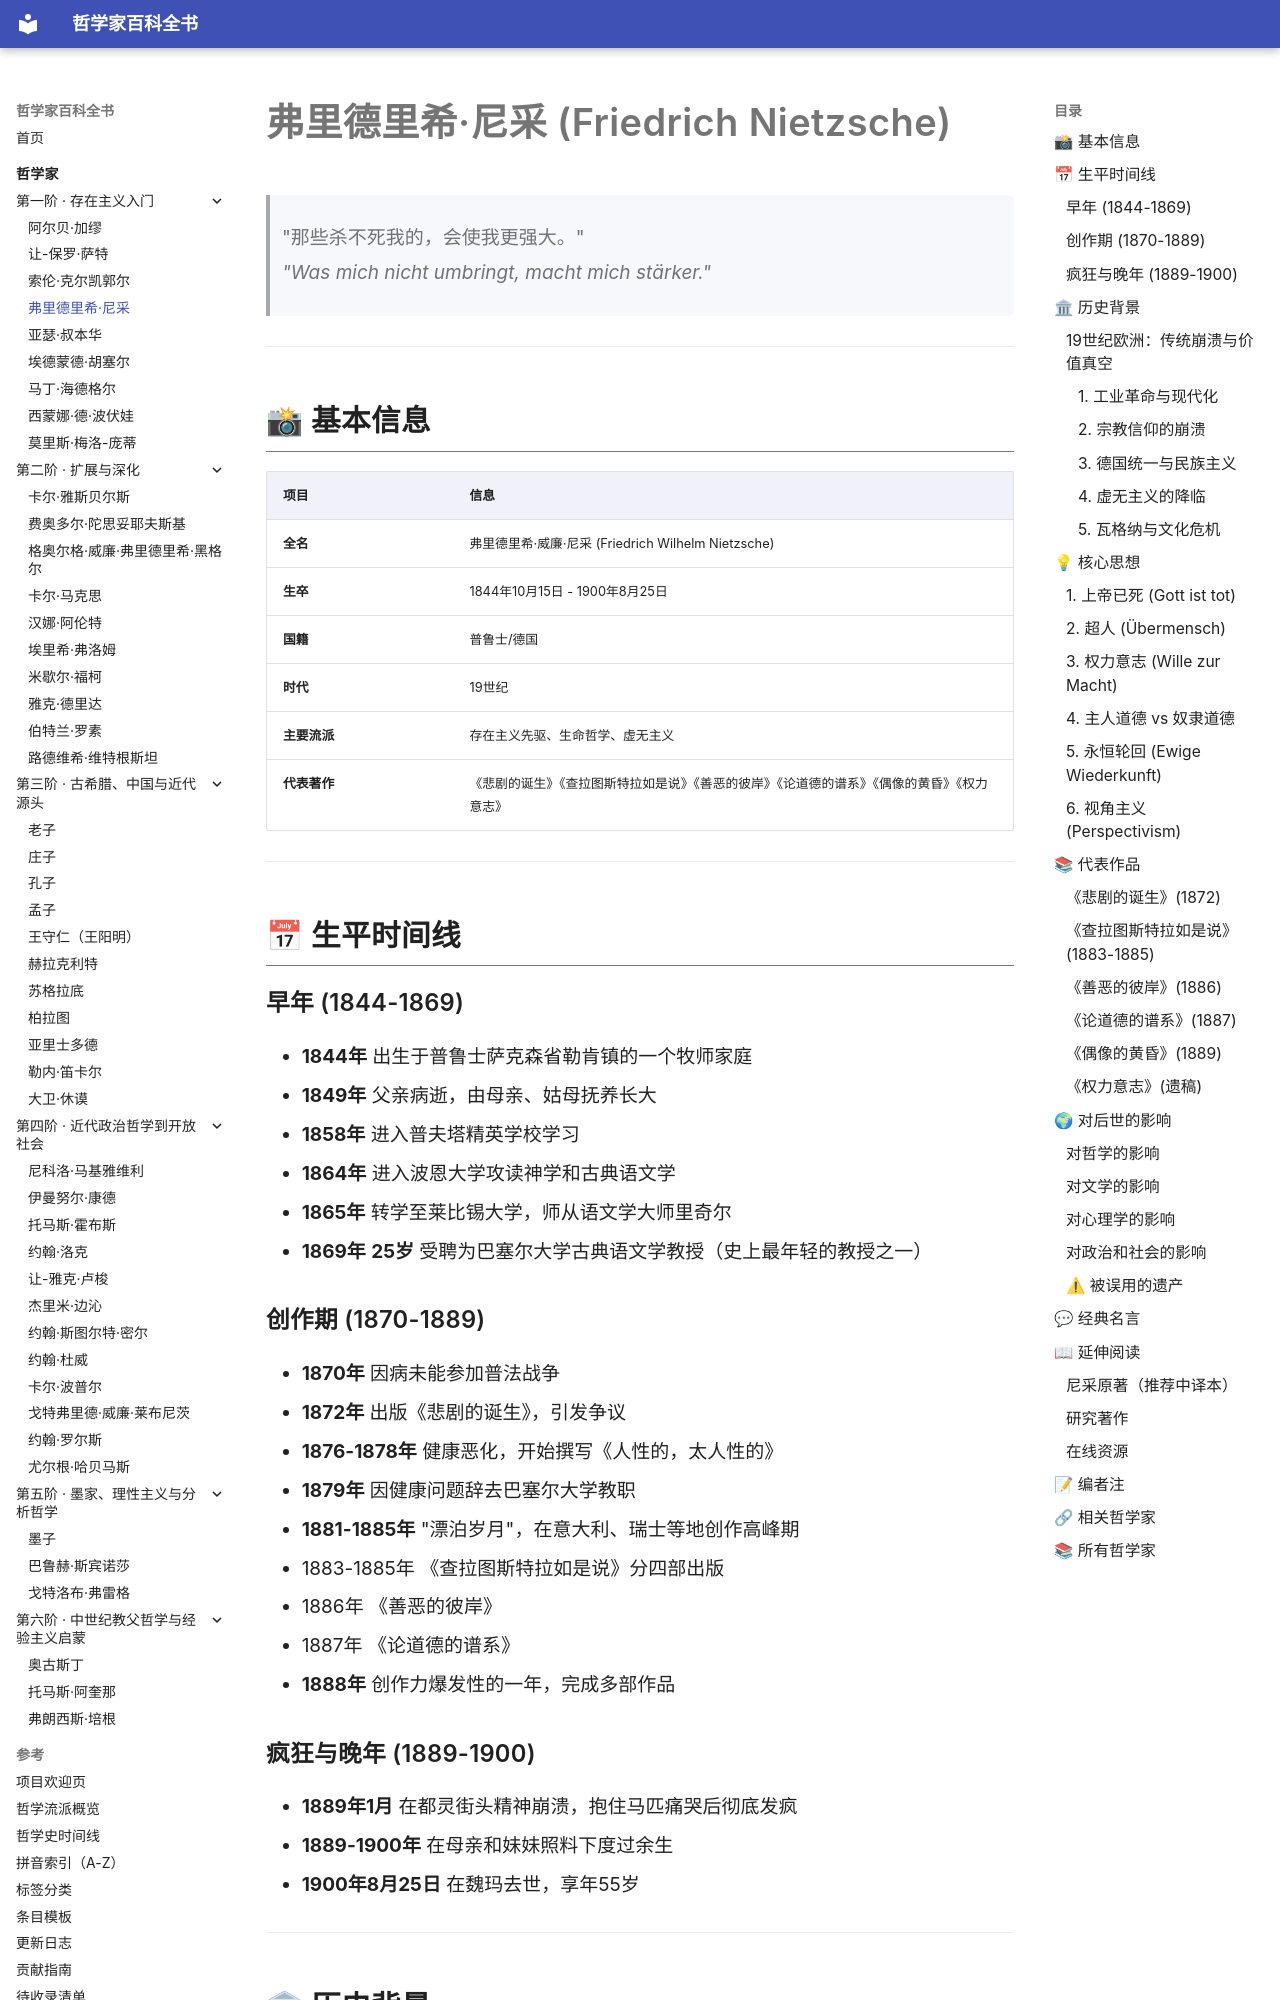

repository: GTX950L/philosopher-encyclopedia · page: philosophers/nietzsche/index.html · generator: mkdocs

---
tags:
  - 存在主义
  - 意志哲学
  - 19世纪
  - 德国
---
# 弗里德里希·尼采 (Friedrich Nietzsche)
<a id="top"></a>

> "那些杀不死我的，会使我更强大。"  
> *"Was mich nicht umbringt, macht mich stärker."*

---
## 📸 基本信息

| 项目 | 信息 |
|------|------|
| **全名** | 弗里德里希·威廉·尼采 (Friedrich Wilhelm Nietzsche) |
| **生卒** | 1844年10月15日 - 1900年8月25日 |
| **国籍** | 普鲁士/德国 |
| **时代** | 19世纪 |
| **主要流派** | 存在主义先驱、生命哲学、虚无主义 |
| **代表著作** | 《悲剧的诞生》《查拉图斯特拉如是说》《善恶的彼岸》《论道德的谱系》《偶像的黄昏》《权力意志》 |

---

## 📅 生平时间线

### 早年 (1844-1869)
- **1844年** 出生于普鲁士萨克森省勒肯镇的一个牧师家庭
- **1849年** 父亲病逝，由母亲、姑母抚养长大
- **1858年** 进入普夫塔精英学校学习
- **1864年** 进入波恩大学攻读神学和古典语文学
- **1865年** 转学至莱比锡大学，师从语文学大师里奇尔
- **1869年** **25岁** 受聘为巴塞尔大学古典语文学教授（史上最年轻的教授之一）

### 创作期 (1870-1889)
- **1870年** 因病未能参加普法战争
- **1872年** 出版《悲剧的诞生》，引发争议
- **1876-1878年** 健康恶化，开始撰写《人性的，太人性的》
- **1879年** 因健康问题辞去巴塞尔大学教职
- **1881-1885年** "漂泊岁月"，在意大利、瑞士等地创作高峰期
  - 1883-1885年 《查拉图斯特拉如是说》分四部出版
  - 1886年 《善恶的彼岸》
  - 1887年 《论道德的谱系》
- **1888年** 创作力爆发性的一年，完成多部作品

### 疯狂与晚年 (1889-1900)
- **1889年1月** 在都灵街头精神崩溃，抱住马匹痛哭后彻底发疯
- **1889-1900年** 在母亲和妹妹照料下度过余生
- **1900年8月25日** 在魏玛去世，享年55岁

---

## 🏛 历史背景
